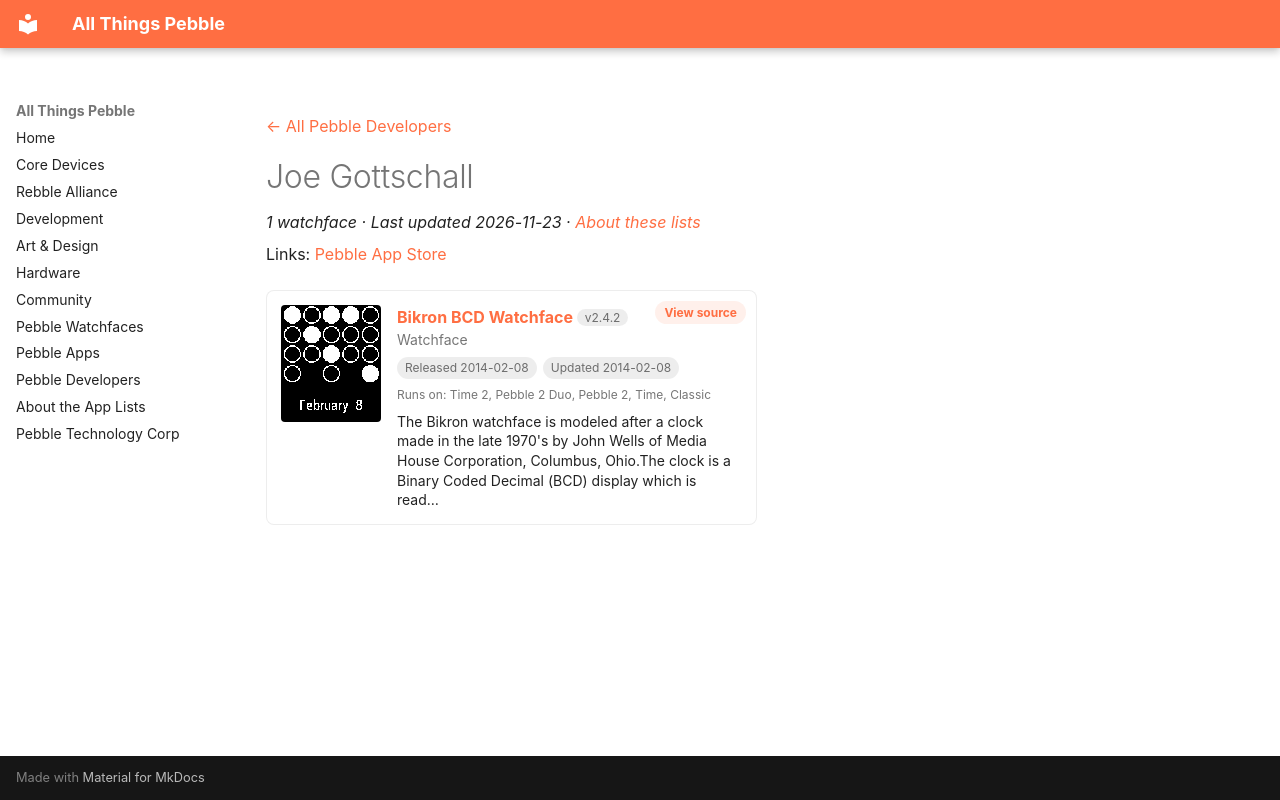

repository: saltedlolly/all-things-pebble · page: developers/joe-gottschall.html · generator: mkdocs

---
title: "Joe Gottschall"
hide:
  - toc
---

<!-- Generated by scripts/update_app_directory.py: do not edit by hand -->
[← All Pebble Developers](../developers.md)

<div class="dev-header" markdown>

<div class="dev-intro" markdown>

# Joe Gottschall

*1 watchface · Last updated 2026-11-23 · [About these lists](../about-app-lists.md)*

Links: [Pebble App Store](https://apps.repebble.com/apps/dev/joe-gottschall_52f10da9bb3423c584002d32)

</div>
</div>

<div class="app-grid dev-apps" data-search-exclude>
<div class="app-card" data-type="watchface" data-title="bikron bcd watchface" data-released="2014-02-08" data-updated="2014-02-08">
<a class="app-shot" href="https://apps.repebble.com/52f678b836e216f0700004d3" data-search-exclude><img src="../images/apps/52f678b836e216f0700004d3.png" alt="Bikron BCD Watchface" loading="lazy"></a>
<div class="app-info">
<h2 class="app-name" id="app-52f678b836e216f0700004d3"><a href="https://apps.repebble.com/52f678b836e216f0700004d3">Bikron BCD Watchface</a> <span class="app-version" title="Latest version" data-search-exclude>v2.4.2</span></h2>
<a class="app-source" href="http://pebble.rehobothweather.com" title="Source code" data-search-exclude>View source</a>
<div class="app-dev">Watchface</div>
<div class="app-tags" data-search-exclude><span title="First published in the app store">Released 2014-02-08</span> <span title="Latest release in the app store">Updated 2014-02-08</span></div>
<div class="app-watches" title="Supported watches" data-search-exclude>Runs on: Time 2, Pebble 2 Duo, Pebble 2, Time, Classic</div>
<p class="app-desc">The Bikron watchface is modeled after a clock made in the late 1970&#x27;s by John Wells of Media House Corporation, Columbus, Ohio.The clock is a Binary Coded Decimal (BCD) display which is read…</p>
</div>
</div>
</div>
